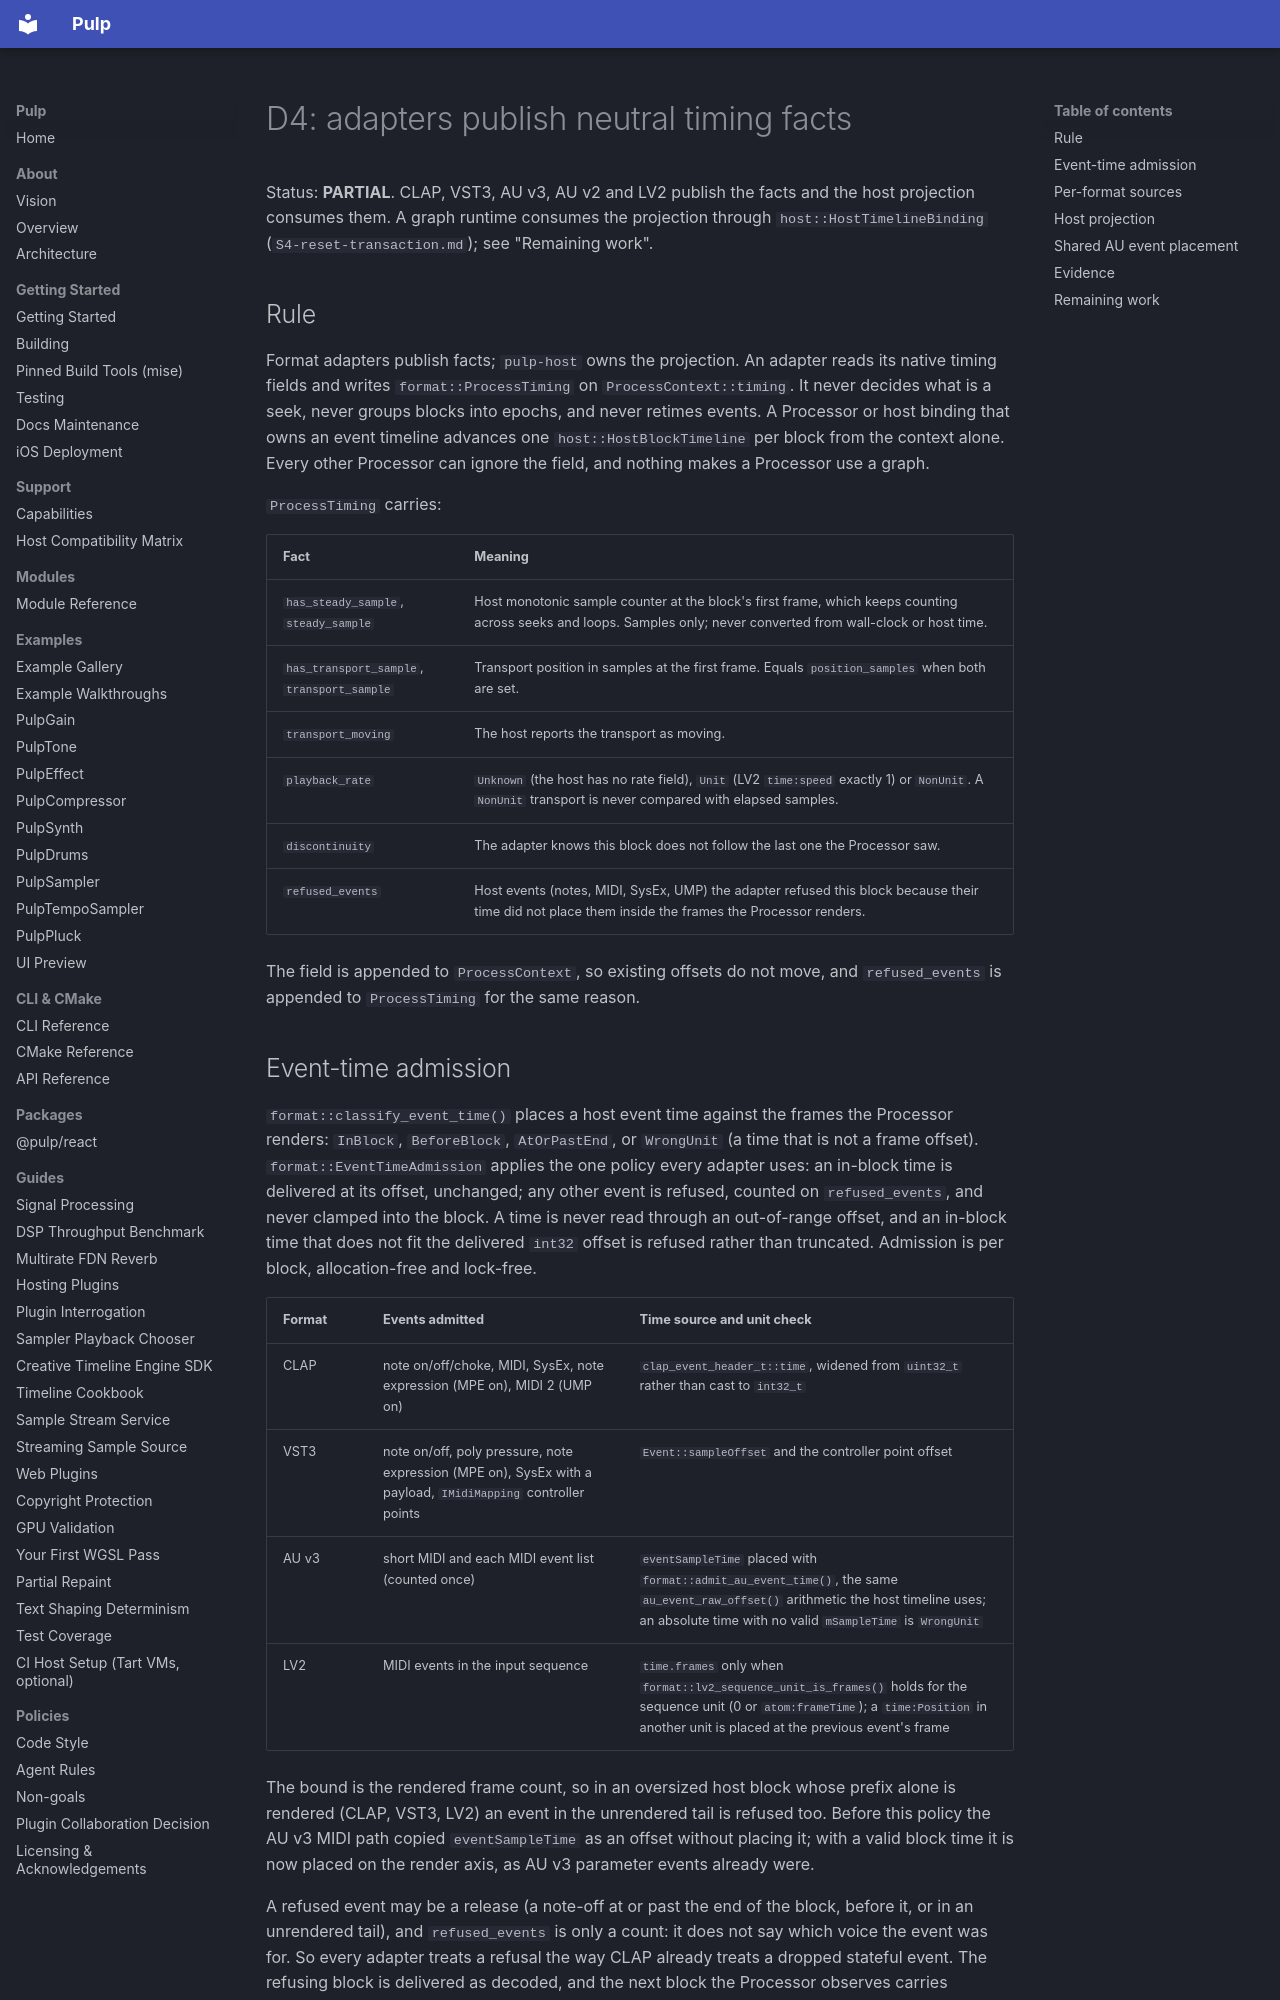

repository: Generous-Corp/pulp · page: graph-program-status/D4-adapter-timing.html · generator: mkdocs

# D4: adapters publish neutral timing facts

Status: **PARTIAL**. CLAP, VST3, AU v3, AU v2 and LV2 publish the facts and
the host projection consumes them. A graph runtime consumes the projection
through `host::HostTimelineBinding` (`S4-reset-transaction.md`); see
"Remaining work".

## Rule

Format adapters publish facts; `pulp-host` owns the projection. An adapter
reads its native timing fields and writes `format::ProcessTiming` on
`ProcessContext::timing`. It never decides what is a seek, never groups blocks
into epochs, and never retimes events. A Processor or host binding that owns an
event timeline advances one `host::HostBlockTimeline` per block from the
context alone. Every other Processor can ignore the field, and nothing makes a
Processor use a graph.

`ProcessTiming` carries:

| Fact | Meaning |
|---|---|
| `has_steady_sample`, `steady_sample` | Host monotonic sample counter at the block's first frame, which keeps counting across seeks and loops. Samples only; never converted from wall-clock or host time. |
| `has_transport_sample`, `transport_sample` | Transport position in samples at the first frame. Equals `position_samples` when both are set. |
| `transport_moving` | The host reports the transport as moving. |
| `playback_rate` | `Unknown` (the host has no rate field), `Unit` (LV2 `time:speed` exactly 1) or `NonUnit`. A `NonUnit` transport is never compared with elapsed samples. |
| `discontinuity` | The adapter knows this block does not follow the last one the Processor saw. |
| `refused_events` | Host events (notes, MIDI, SysEx, UMP) the adapter refused this block because their time did not place them inside the frames the Processor renders. |

The field is appended to `ProcessContext`, so existing offsets do not move,
and `refused_events` is appended to `ProcessTiming` for the same reason.

## Event-time admission

`format::classify_event_time()` places a host event time against the frames
the Processor renders: `InBlock`, `BeforeBlock`, `AtOrPastEnd`, or `WrongUnit`
(a time that is not a frame offset). `format::EventTimeAdmission` applies the
one policy every adapter uses: an in-block time is delivered at its offset,
unchanged; any other event is refused, counted on `refused_events`, and never
clamped into the block. A time is never read through an out-of-range offset,
and an in-block time that does not fit the delivered `int32` offset is refused
rather than truncated. Admission is per block, allocation-free and lock-free.

| Format | Events admitted | Time source and unit check |
|---|---|---|
| CLAP | note on/off/choke, MIDI, SysEx, note expression (MPE on), MIDI 2 (UMP on) | `clap_event_header_t::time`, widened from `uint32_t` rather than cast to `int32_t` |
| VST3 | note on/off, poly pressure, note expression (MPE on), SysEx with a payload, `IMidiMapping` controller points | `Event::sampleOffset` and the controller point offset |
| AU v3 | short MIDI and each MIDI event list (counted once) | `eventSampleTime` placed with `format::admit_au_event_time()`, the same `au_event_raw_offset()` arithmetic the host timeline uses; an absolute time with no valid `mSampleTime` is `WrongUnit` |
| LV2 | MIDI events in the input sequence | `time.frames` only when `format::lv2_sequence_unit_is_frames()` holds for the sequence unit (0 or `atom:frameTime`); a `time:Position` in another unit is placed at the previous event's frame |

The bound is the rendered frame count, so in an oversized host block whose
prefix alone is rendered (CLAP, VST3, LV2) an event in the unrendered tail is
refused too. Before this policy the AU v3 MIDI path copied `eventSampleTime`
as an offset without placing it; with a valid block time it is now placed on
the render axis, as AU v3 parameter events already were.

A refused event may be a release (a note-off at or past the end of the block,
before it, or in an unrendered tail), and `refused_events` is only a count: it
does not say which voice the event was for. So every adapter treats a refusal
the way CLAP already treats a dropped stateful event. The refusing block is
delivered as decoded, and the next block the Processor observes carries
`ProcessContext::reset_requested`, with the adapter's MPE tracker reset (CLAP,
VST3, AU v3) before that block's events are tracked. The request survives a
block the Processor does not observe (bypass, state-restore contention) and is
consumed once a Processor call has seen it. A Processor that clears its voices
on `reset_requested`, as `Processor::release()` already asks, therefore holds a
note whose release was refused for at most one block. The adapters cannot tell
a refused release from any other refused MIDI byte stream (a sustain pedal, a
running-status message, SysEx), so any refusal requests the reset. Compliant
hosts never trigger it.
